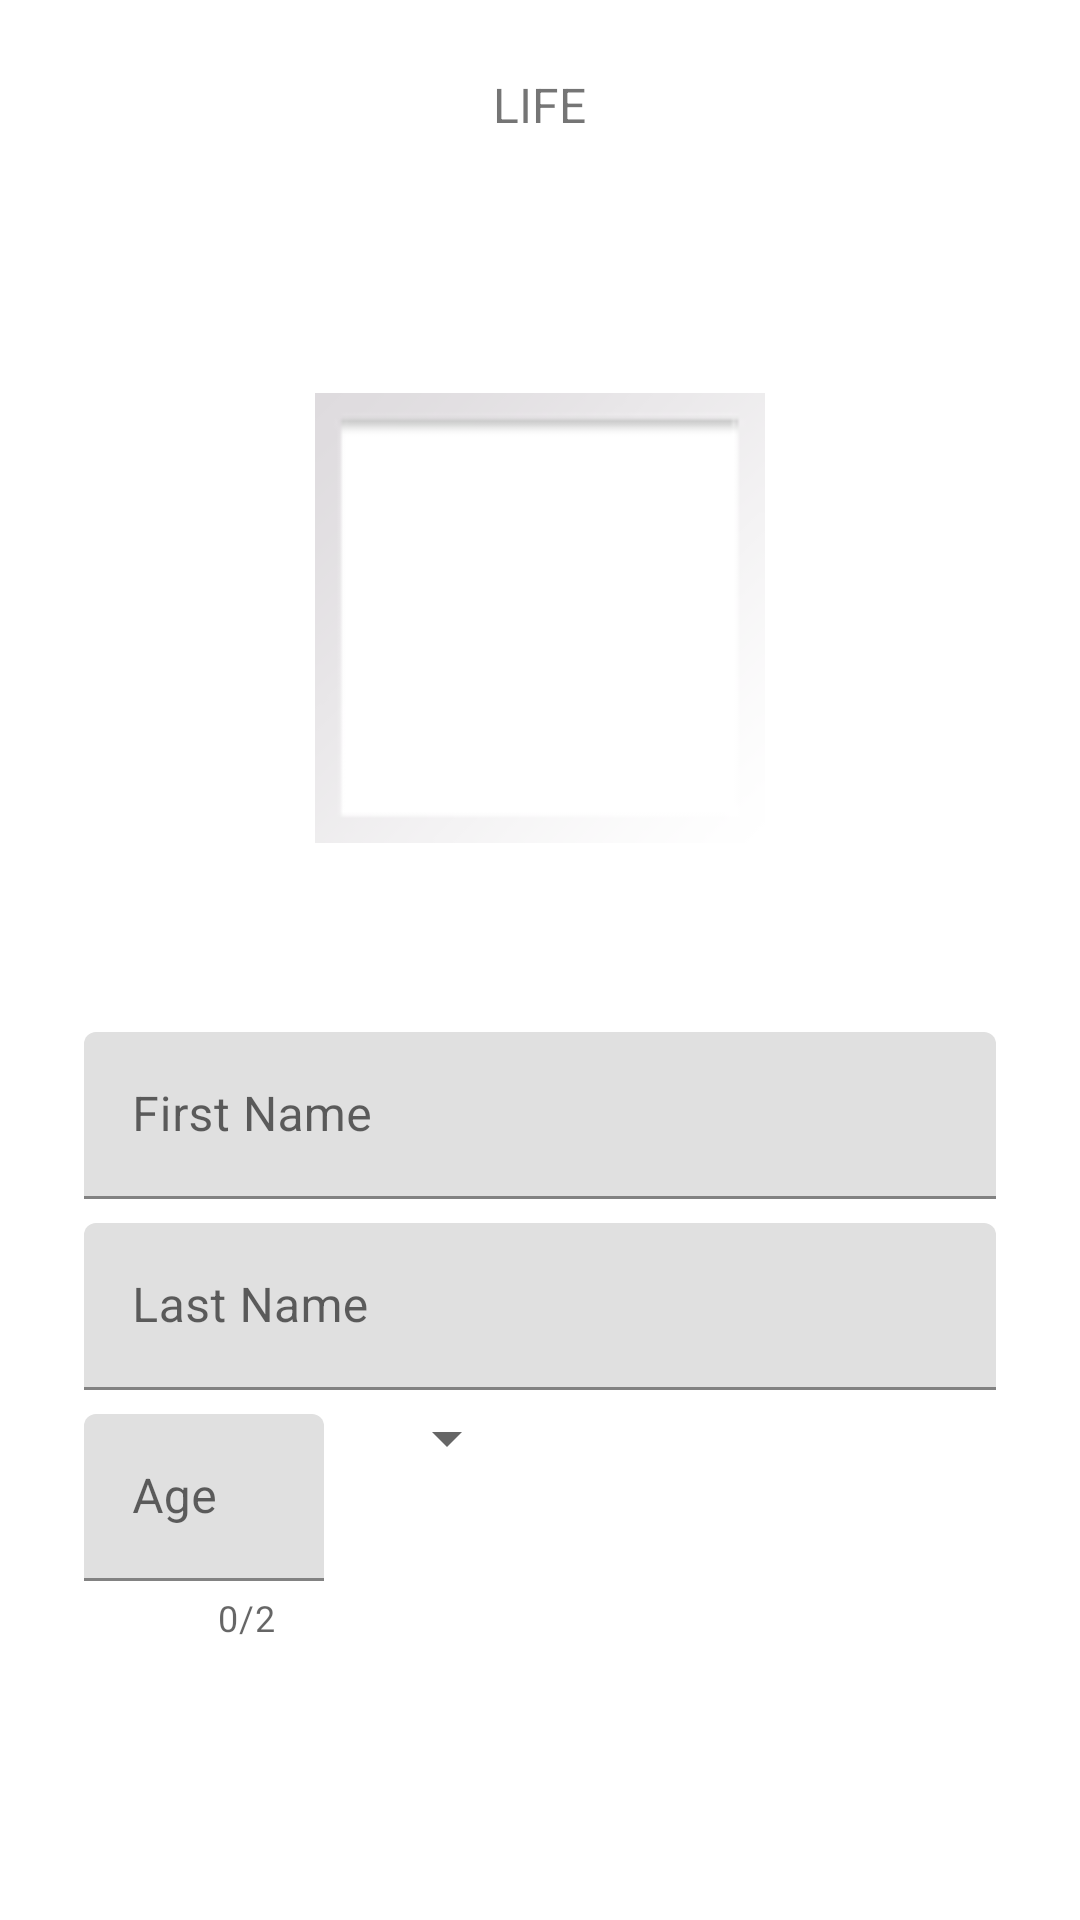

Layout XML and referenced resources for this Android screen:
<!-- AndroidManifest.xml: application theme Theme.Dr -->
<!-- res/layout/activity_profile.xml -->
<?xml version="1.0" encoding="utf-8"?>
<ScrollView xmlns:android="http://schemas.android.com/apk/res/android"
    xmlns:app="http://schemas.android.com/apk/res-auto"
    xmlns:tools="http://schemas.android.com/tools"
    android:layout_width="match_parent"
    android:layout_height="match_parent"
    android:background="@color/loginPageBackgroundColor"
    tools:context=".ui.ProfileActivity">

    <RelativeLayout
        android:layout_width="match_parent"
        android:layout_height="wrap_content"
        android:clipChildren="false"
        android:clipToPadding="false"
        android:orientation="vertical"
        android:padding="24dp"
        android:paddingTop="16dp">

        <FrameLayout
            android:id="@+id/frame_layout"
            android:layout_width="match_parent"
            android:layout_height="300dp"
            android:layout_alignParentStart="true"
            android:layout_alignParentTop="true">

            <ImageView
                android:id="@+id/profile_image"
                android:layout_width="150dp"
                android:layout_height="150dp"
                android:layout_gravity="center"
                android:layout_marginTop="48dp"
                android:layout_marginBottom="16dp"
                app:srcCompat="@android:drawable/gallery_thumb" />

            <TextView
                android:layout_width="wrap_content"
                android:layout_height="wrap_content"
                android:layout_gravity="center_horizontal"
                android:layout_marginBottom="132dp"
                android:text="@string/dr_app_name"
                android:textAllCaps="true"
                android:textSize="16sp" />
        </FrameLayout>
        
        <com.google.android.material.textfield.TextInputLayout
            android:id="@+id/profile_first_name_text_input"
            android:layout_width="match_parent"
            android:layout_height="wrap_content"
            android:layout_below="@id/frame_layout"
            android:layout_alignParentStart="true"
            android:layout_margin="4dp"
            android:hint="@string/dr_hint_first_name"
            android:paddingTop="16dp">

            <com.google.android.material.textfield.TextInputEditText
                android:id="@+id/profile_first_name_edit_text"
                android:layout_width="match_parent"
                android:layout_height="wrap_content"
                android:inputType="text"
                android:maxLines="1" />
        </com.google.android.material.textfield.TextInputLayout>

        <com.google.android.material.textfield.TextInputLayout
            android:id="@+id/profile_last_name_text_input"
            android:layout_width="match_parent"
            android:layout_height="wrap_content"
            android:layout_below="@id/profile_first_name_text_input"
            android:layout_alignParentStart="true"
            android:layout_margin="4dp"
            android:hint="@string/dr_hint_last_name">

            <com.google.android.material.textfield.TextInputEditText
                android:id="@+id/profile_last_name_edit_text"
                android:layout_width="match_parent"
                android:layout_height="wrap_content"
                android:inputType="text"
                android:maxLines="1" />
        </com.google.android.material.textfield.TextInputLayout>

        <com.google.android.material.textfield.TextInputLayout
            android:id="@+id/profile_age_text_input"
            android:layout_width="wrap_content"
            android:layout_height="wrap_content"
            android:layout_alignParentStart="true"
            android:layout_alignParentLeft="true"
            android:layout_below="@id/profile_last_name_text_input"
            android:layout_marginLeft="4dp"
            android:layout_marginTop="4dp"
            android:layout_marginRight="4dp"
            android:hint="@string/dr_hint_age"
            app:counterEnabled="true"
            app:counterMaxLength="2"
            app:errorEnabled="true">

            <com.google.android.material.textfield.TextInputEditText
                android:id="@+id/profile_age_edit_text"
                android:layout_width="wrap_content"
                android:layout_height="wrap_content"
                android:inputType="numberDecimal"
                android:minWidth="80dp" />
        </com.google.android.material.textfield.TextInputLayout>

        <Spinner
            android:id="@+id/gender"
            android:layout_width="wrap_content"
            android:layout_height="wrap_content"
            android:layout_alignParentEnd="true"
            android:layout_below="@id/profile_last_name_text_input"
            android:layout_marginEnd="163dp"
            android:layout_marginBottom="52dp" />

        

    </RelativeLayout>
</ScrollView>
<!-- resources referenced by this layout -->
<resources>
  <color name="loginPageBackgroundColor">#FFFFFF</color>
  <string name="dr_app_name">Life</string>
  <string name="dr_hint_age">Age</string>
  <string name="dr_hint_first_name">First Name</string>
  <string name="dr_hint_last_name">Last Name</string>
  <style name="Theme.Dr" parent="Theme.MaterialComponents.Light.NoActionBar">
          
          <item name="colorPrimary">@color/colorPrimary</item>
          <item name="colorPrimaryDark">@color/colorPrimaryDark</item>
          <item name="colorAccent">@color/colorAccent</item>
      </style>
  <color name="colorPrimary">#6200EE</color>
  <color name="colorPrimaryDark">#DADCE0</color>
  <color name="colorAccent">#E0E0E0</color>
</resources>
